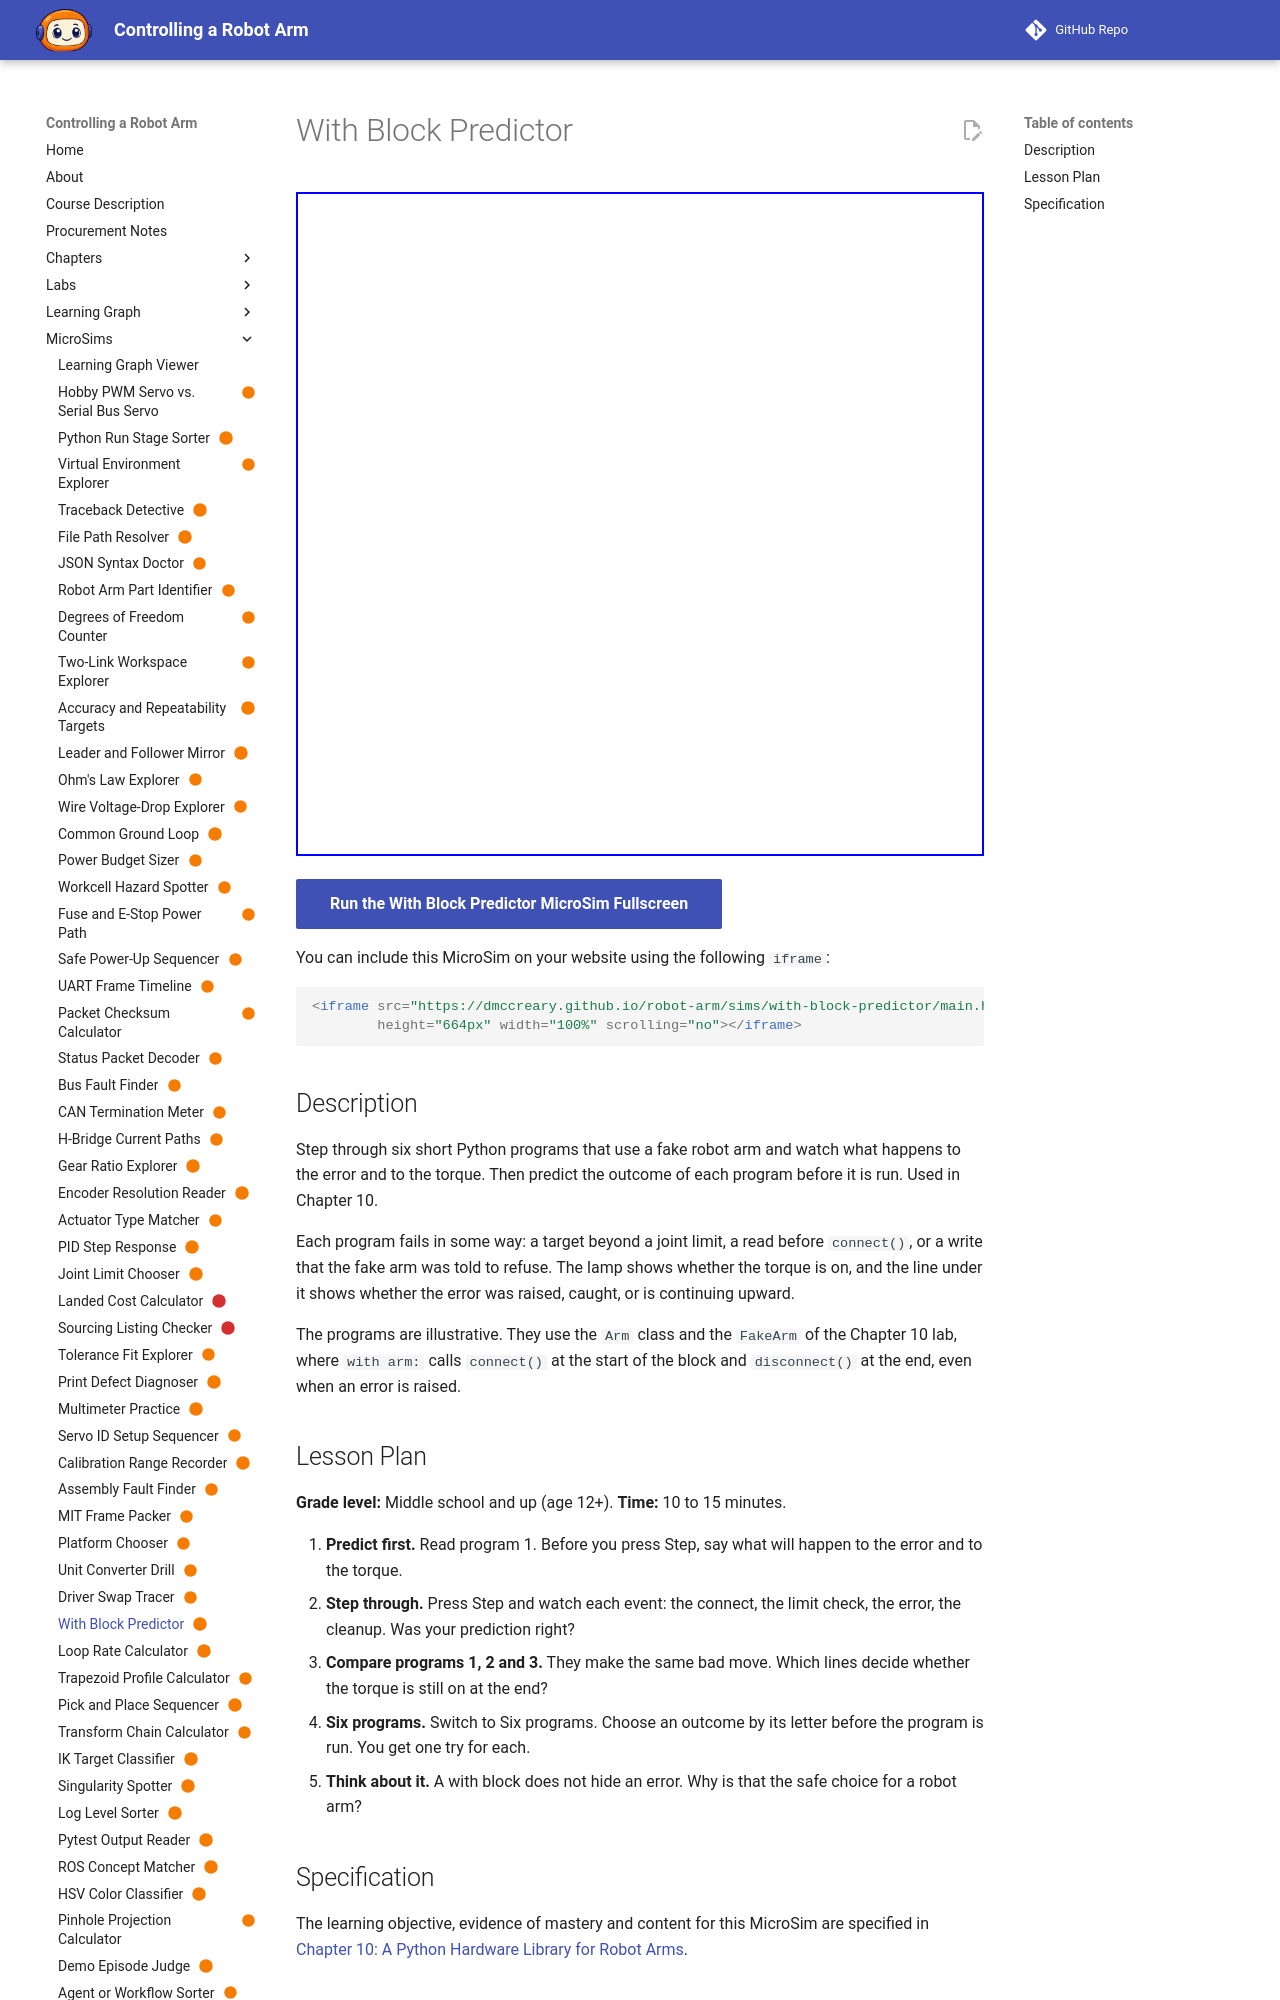

repository: dmccreary/robot-arm · page: sims/with-block-predictor/index.html · generator: mkdocs

---
title: "With Block Predictor"
description: "The learner will infer the outcome of six short programs that use a fake arm, by choosing what happens to the error and to the torque, with at least 5 of 6 correct on the first attempt."
status: scaffold
library: p5.js
bloom_level: Understand
---

# With Block Predictor



<iframe src="main.html" width="100%" height="600"></iframe>

[Run MicroSim in Fullscreen](main.html){ .md-button .md-button--primary }
